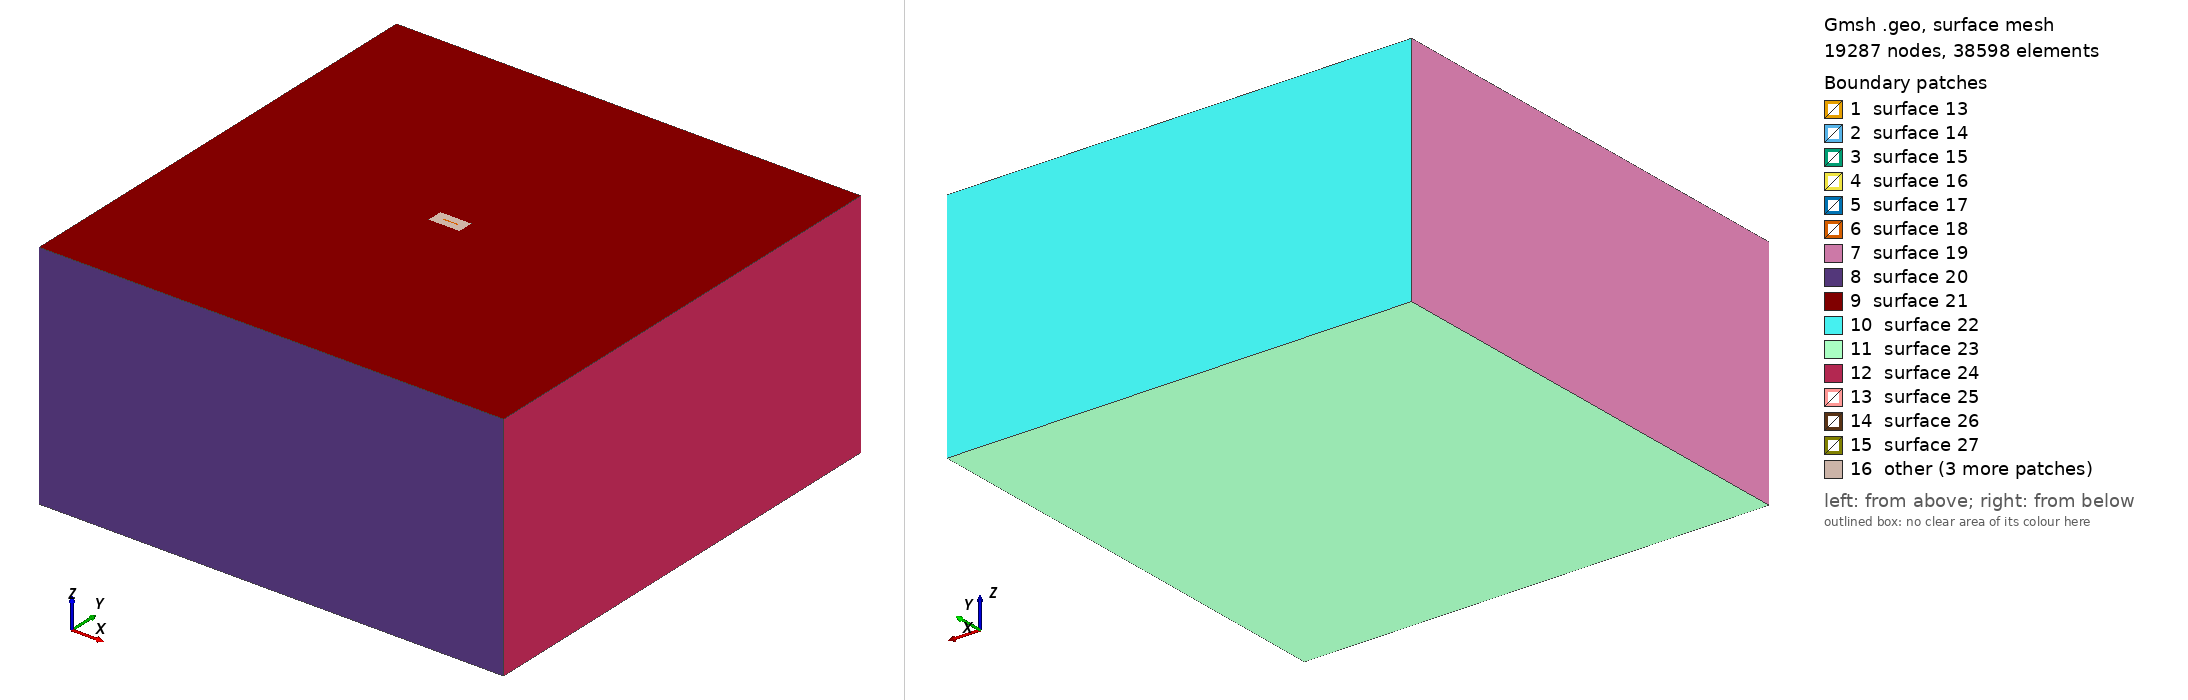

Gmsh geometry script, surface-meshed: 19287 nodes, 38598 surface elements. Boundary patches (legend numbers): 1 surface 13, 2 surface 14, 3 surface 15, 4 surface 16, 5 surface 17, 6 surface 18, 7 surface 19, 8 surface 20, 9 surface 21, 10 surface 22, 11 surface 23, 12 surface 24, 13 surface 25, 14 surface 26, 15 surface 27, 16 other. Left view from above one corner, right view from below the opposite corner. The script declares no physical surfaces, so the legend lists its geometric surfaces. The drawing asked Gmsh for element sizes between 1% and 20% of the model's largest extent; the script's own settings can give other sizes.

=== mesh.geo (drawn) ===
SetFactory("OpenCASCADE");

// UNIT: m

// Define mesh sizes
lc_fault = 50; // Finer mesh size inside the fault zone
lc = 1000;     // Coarser mesh size outside

// Define the big box (outer domain)
// Later the region will be block 2, and use linear elastic material
big_xmin = -30000;
big_xmax = 30000;
big_ymin = -30000;
big_ymax = 30000;
big_zmin = -30000;
big_zmax = 0;

// Define the small fault zone box
// The region will be block 3, and use continuum damage breakage material
small_xmin = -2000;
small_xmax = 2000;
small_ymin = -1000;
small_ymax = 1000;
small_zmin = -10000;
small_zmax = 0;

// Define the inner damage zone box
// The region will be block 1, and use continuum damage breakage material   
damage_xmin = -1000;
damage_xmax = 1000;
damage_ymin = -100;
damage_ymax = 100;
damage_zmin = -9000;
damage_zmax = 0;

// Create the big outer box
big_box = newv;
Box(big_box) = {big_xmin, big_ymin, big_zmin, (big_xmax - big_xmin), (big_ymax - big_ymin), (big_zmax - big_zmin)};

// Create the small fault zone box
small_box = newv;
Box(small_box) = {small_xmin, small_ymin, small_zmin, (small_xmax - small_xmin), (small_ymax - small_ymin), (small_zmax - small_zmin)};

// Create the inner damage zone box
damage_box = newv;
Box(damage_box) = {damage_xmin, damage_ymin, damage_zmin, (damage_xmax - damage_xmin), (damage_ymax - damage_ymin), (damage_zmax - damage_zmin)};

// Boolean fragment to properly embed both fault zone and damage zone inside the big box
frag_volumes[] = BooleanFragments{ Volume{big_box, small_box, damage_box}; Delete; }{};

// 1. Create a Distance field from points that define the refined region
Field[1] = Distance;
Field[1].SurfacesList = {13,14,15,16,17,18};

// 2. Create a Threshold field that smoothly transitions the mesh size
Field[2] = Threshold;
Field[2].IField = 1;
Field[2].LcMin = lc_fault;
Field[2].LcMax = lc;
Field[2].DistMin = 1000;    // Adjust as needed
Field[2].DistMax = 5000;  // Adjust as needed

// Set the Threshold field as the background field
Background Field = 2;

// Assign Physical Volumes using the fragments created by the Boolean operation
For i In {0:#frag_volumes[]-1}
    Physical Volume(Sprintf("Volume_%g", i+1)) = {frag_volumes[i]};
EndFor

Printf("Number of volumes created: %g", #frag_volumes[]);

// Mesh the geometry
// Mesh 3;
